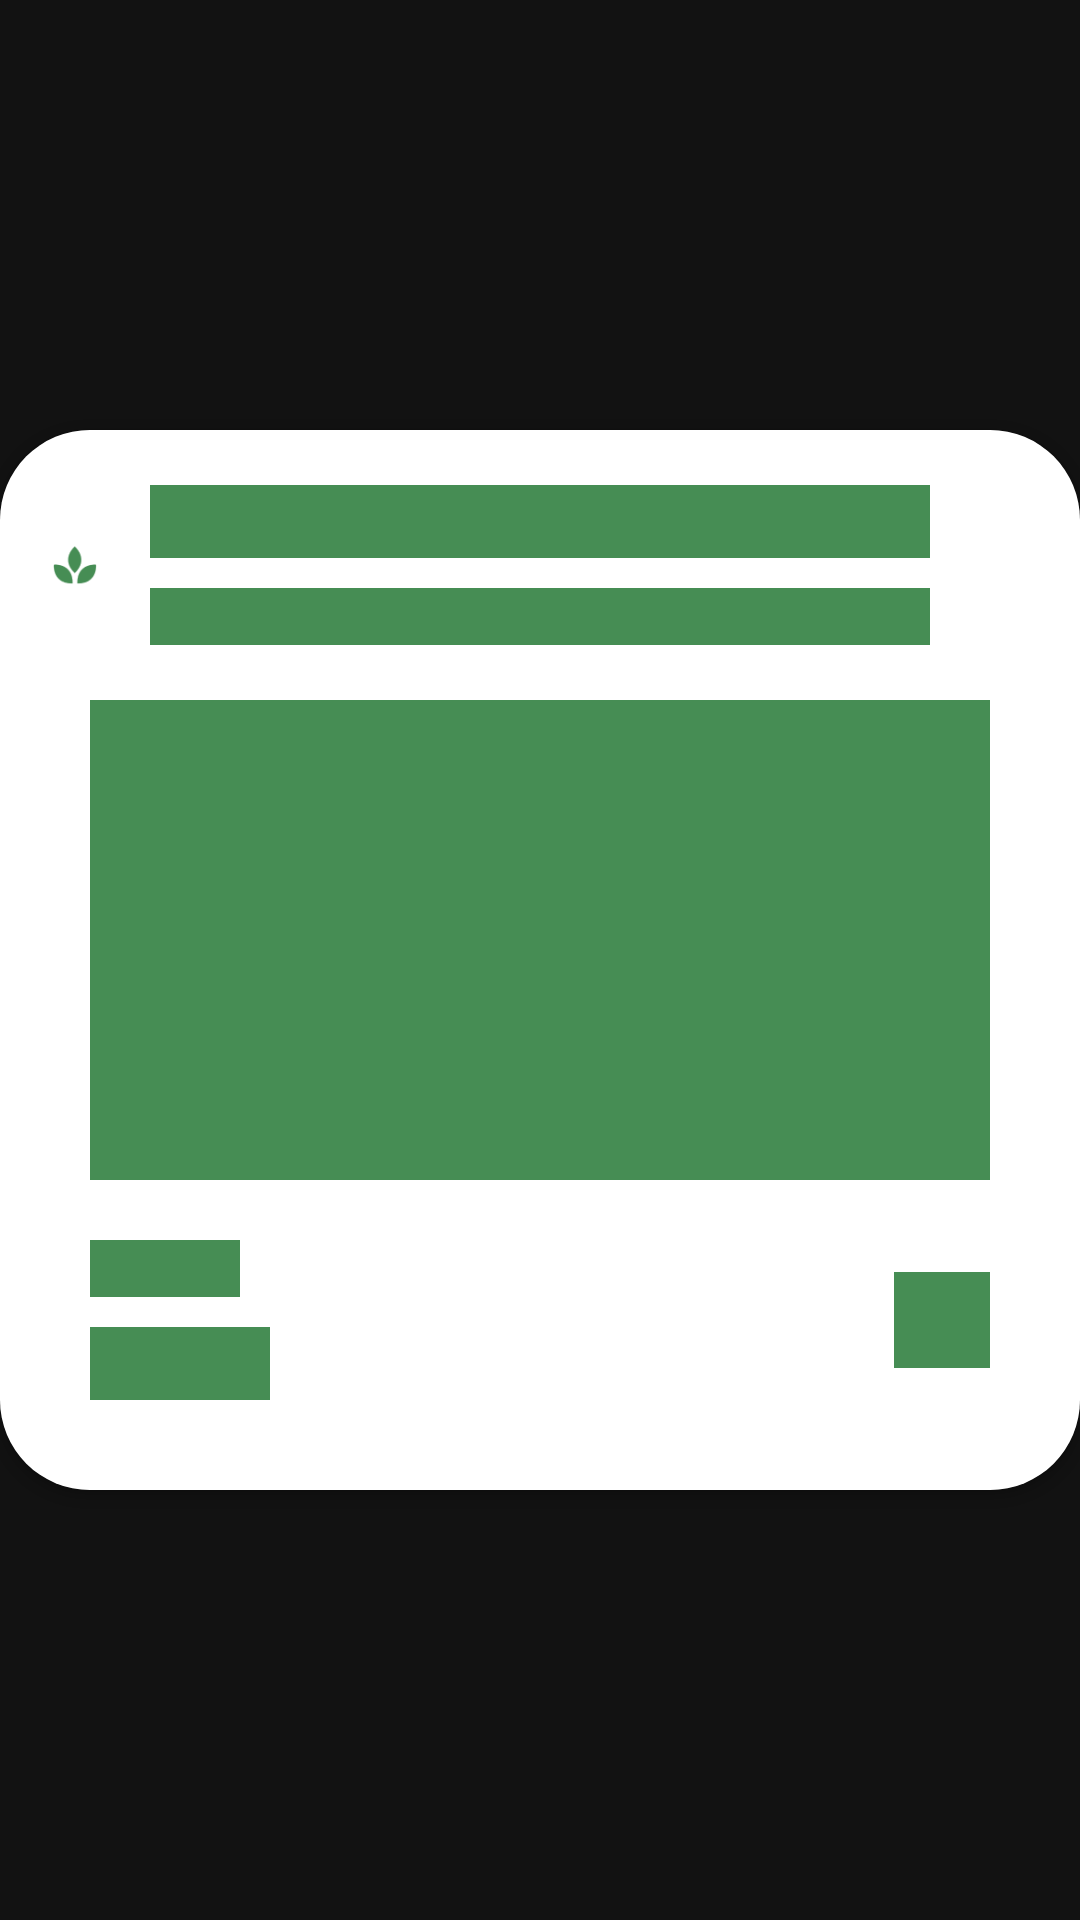

Layout XML and referenced resources for this Android screen:
<!-- AndroidManifest.xml: application theme Theme.Planeta -->
<!-- res/layout/shimmerdashboard.xml -->
<?xml version="1.0" encoding="utf-8"?>
<androidx.constraintlayout.widget.ConstraintLayout xmlns:android="http://schemas.android.com/apk/res/android"
    xmlns:app="http://schemas.android.com/apk/res-auto"
    android:layout_width="match_parent"
    android:layout_height="wrap_content">

    <androidx.cardview.widget.CardView
        android:layout_width="match_parent"
        android:layout_height="wrap_content"
        android:padding="20dp"

        app:cardCornerRadius="30dp"
        app:layout_constraintBottom_toBottomOf="parent"
        app:layout_constraintStart_toStartOf="parent"
        app:layout_constraintTop_toTopOf="parent">

        <RelativeLayout
            android:layout_width="match_parent"
            android:layout_height="match_parent"
            android:background="@color/white">

            <LinearLayout
                android:id="@+id/recyclerportallin1"
                android:layout_width="match_parent"
                android:layout_height="wrap_content"
                android:orientation="horizontal">

                <ImageView
                    android:layout_width="50dp"
                    android:layout_height="90dp"
                    android:src="@drawable/iconplant"
                    android:tint="@color/final_itemcolor" />

                <LinearLayout
                    android:layout_width="match_parent"
                    android:layout_height="match_parent"
                    android:gravity="center_vertical"
                    android:orientation="vertical">

                    <TextView
                        android:id="@+id/recycleritem_dashboard_text_speciesname"
                        android:layout_width="match_parent"
                        android:layout_height="wrap_content"
                        android:layout_marginEnd="50dp"
                        android:background="@color/final_itemcolor"
                        android:textColor="@color/final_itemcolor"
                        android:textSize="18sp" />

                    <TextView
                        android:id="@+id/recycleritem_dashboard_text_familyname"
                        android:layout_width="match_parent"
                        android:layout_height="wrap_content"
                        android:layout_marginTop="10dp"
                        android:layout_marginEnd="50dp"
                        android:background="@color/final_itemcolor"
                        android:textColor="@color/final_itemcolor" />
                </LinearLayout>
            </LinearLayout>

            <ImageView
                android:id="@+id/recyclerallnotes_image"
                android:layout_width="match_parent"
                android:layout_height="160dp"
                android:layout_below="@+id/recyclerportallin1"
                android:layout_marginStart="30dp"
                android:layout_marginEnd="30dp"
                android:background="@color/final_itemcolor"
                android:scaleType="fitXY" />

            <RelativeLayout
                android:layout_width="match_parent"
                android:layout_height="wrap_content"
                android:layout_below="@id/recyclerallnotes_image"
                android:layout_marginStart="30dp"
                android:layout_marginTop="20dp"
                android:layout_marginEnd="30dp"
                android:layout_marginBottom="30dp">

                <TextView
                    android:id="@+id/recycleritem_dashboard_createdby"
                    android:layout_width="50dp"
                    android:layout_height="wrap_content"
                    android:layout_alignParentStart="true"
                    android:background="@color/final_itemcolor"
                    android:textColor="@color/final_itemcolor" />

                <TextView
                    android:id="@+id/recycleropendashboard_picby"
                    android:layout_width="60dp"
                    android:layout_height="wrap_content"
                    android:layout_below="@+id/recycleritem_dashboard_createdby"
                    android:layout_marginTop="10dp"
                    android:layout_marginEnd="50dp"
                    android:background="@color/final_itemcolor"
                    android:textColor="@color/final_itemcolor"
                    android:textSize="18sp" />


                <ImageView
                    android:id="@+id/recycleropendashboard_wiki_bot"
                    android:layout_width="32dp"
                    android:layout_height="32dp"
                    android:layout_alignParentEnd="true"
                    android:layout_centerVertical="true"
                    android:background="@color/final_itemcolor"
                    app:layout_constraintBottom_toBottomOf="parent"
                    app:layout_constraintEnd_toEndOf="parent"
                    app:layout_constraintTop_toTopOf="parent"
                    app:tint="@color/final_itemcolor" />


            </RelativeLayout>
        </RelativeLayout>

    </androidx.cardview.widget.CardView>

</androidx.constraintlayout.widget.ConstraintLayout>
<!-- resources referenced by this layout -->
<resources>
  <color name="final_itemcolor">#468D54</color>
  <color name="white">#FFFFFFFF</color>
  <!-- drawable iconplant: png bitmap (drawable-v24, 1604 bytes) -->
  <style name="Theme.Planeta" parent="Theme.MaterialComponents.NoActionBar">
          
          <item name="colorPrimary">@color/final_master</item>
          <item name="colorPrimaryVariant">@color/final_secondary</item>
          <item name="colorOnPrimary">@color/black</item>
          
          <item name="colorSecondary">@color/final_itemcolor</item>
          <item name="colorSecondaryVariant">@color/teal_700</item>
          <item name="colorOnSecondary">@color/black</item>
          
          <item name="android:statusBarColor" tools:targetApi="l">?attr/colorPrimary</item>
          
      </style>
  <color name="final_master">#84CC16</color>
  <color name="final_secondary">#33FF8B</color>
  <color name="black">#FF000000</color>
  <color name="teal_700">#FF018786</color>
</resources>
